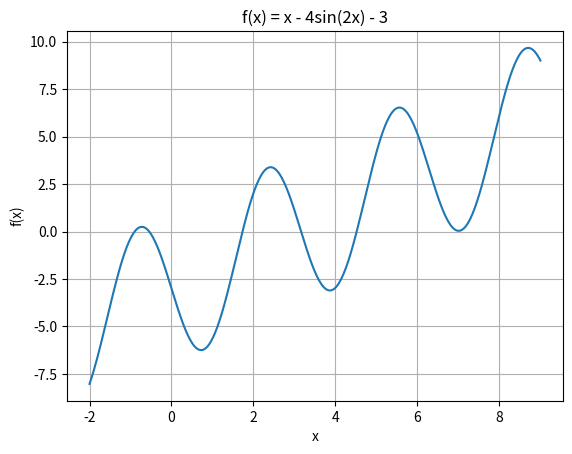

This chart was generated by the following Python code:
import numpy as np
import matplotlib.pyplot as plt

def f(x):
    return x - 4*np.sin(2*x) - 3

x = np.linspace(-2, 9, 400)
y = f(x)

plt.plot(x, y)
plt.xlabel('x')
plt.ylabel('f(x)')
plt.title('f(x) = x - 4sin(2x) - 3')
plt.grid(True)
plt.show()